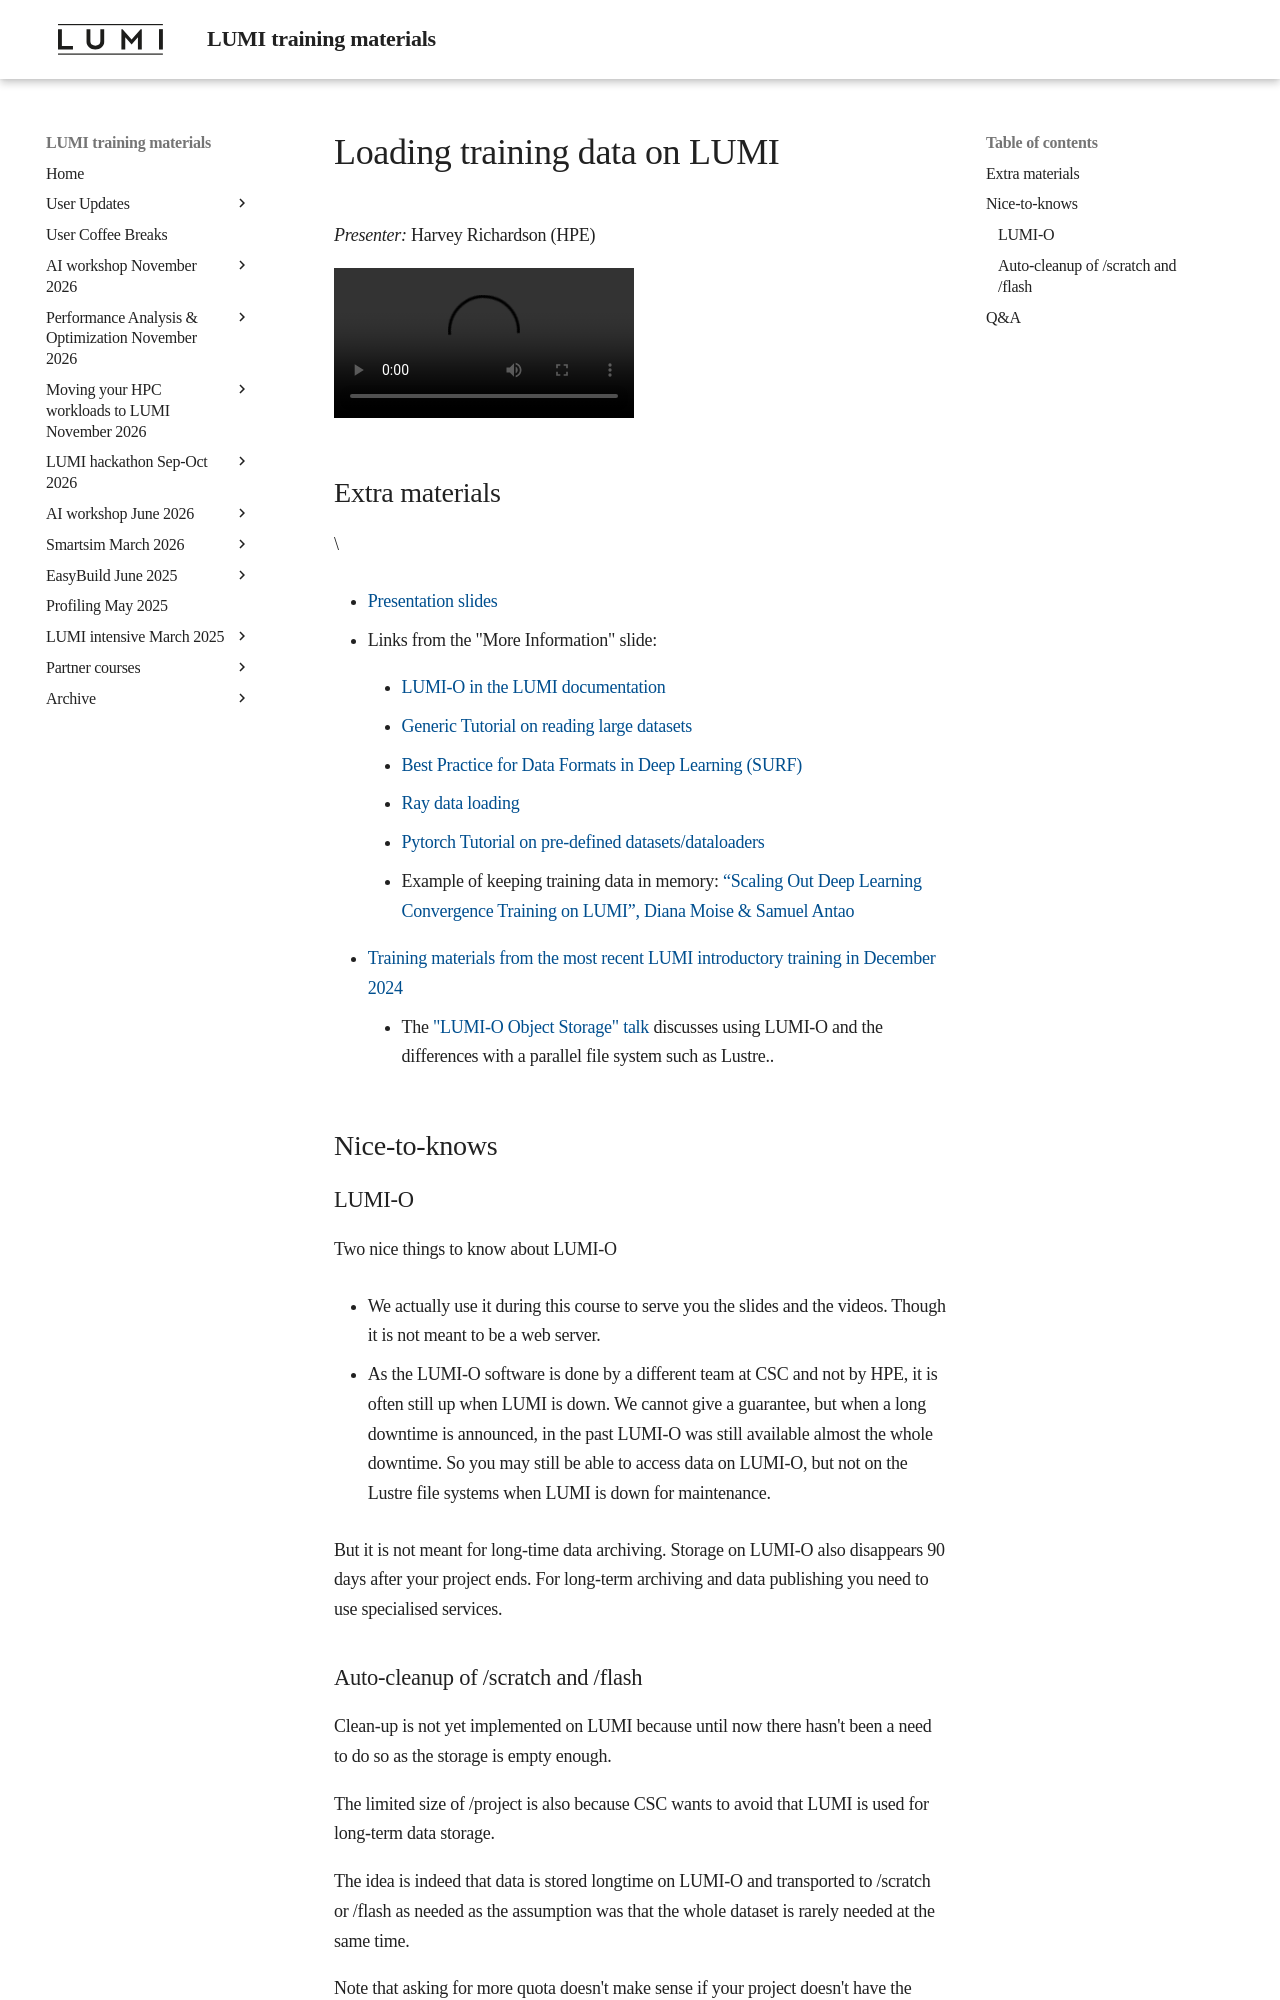

repository: Lumi-supercomputer/LUMI-training-materials · page: ai-20250204/extra_10_TrainingData/index.html · generator: mkdocs

# Loading training data on LUMI

*Presenter:* Harvey Richardson (HPE)

<!--
A video recording will follow.
-->

<video src="https://462000265.lumidata.eu/ai-20250204/recordings/10_TrainingData.mp4" controls="controls"></video>

## Extra materials

<!--
More materials will become available during and shortly after the course
-->\

-   [Presentation slides](https://462000265.lumidata.eu/ai-20250204/files/LUMI-ai-20250204-10-Training_Data_on_LUMI.pdf)

-   Links from the "More Information" slide:

    -   [LUMI-O in the LUMI documentation](https://docs.lumi-supercomputer.eu/storage/lumio/)

    -   [Generic Tutorial on reading large datasets](https://www.kaggle.com/code/rohanrao/tutorial-on-reading-large-datasets)

    -   [Best Practice for Data Formats in Deep Learning (SURF)](https://servicedesk.surf.nl/wiki/display/WIKI/Best+Practice+for+Data+Formats+in+Deep+Learning)

    -   [Ray data loading](https://docs.ray.io/en/latest/train/user-guides/data-loading-preprocessing.html)

    -   [Pytorch Tutorial on pre-defined datasets/dataloaders](https://pytorch.org/tutorials/beginner/basics/data_tutorial.html)

    -   Example of keeping training data in memory: 
        [“Scaling Out Deep Learning Convergence Training on LUMI”, Diana Moise & Samuel Antao](https://linklings.s3.amazonaws.com/organizations/pasc/pasc23/submissions/stype119/jvCyu-msa152s2.pdf)

-   [Training materials from the most recent LUMI introductory training in December 2024](../2day-20241210/index.md)

    -   The ["LUMI-O Object Storage" talk](../2day-20241210/M10-ObjectStorage.md)
        discusses using LUMI-O and the differences with a parallel file system such as Lustre..


## Nice-to-knows

### LUMI-O

Two nice things to know about LUMI-O

-   We actually use it during this course to serve you the slides and the videos. Though it is not meant to be a web server.

-   As the LUMI-O software is done by a different team at CSC and not by HPE, it is often still up when LUMI is down. We cannot give a guarantee, but when a long downtime is announced, in the past LUMI-O was still available almost the whole downtime. So you may still be able to access data on LUMI-O, but not on the Lustre file systems when LUMI is down for maintenance.

But it is not meant for long-time data archiving. Storage on LUMI-O also disappears 90 days after your project ends. For long-term archiving and data publishing you need to use specialised services.

### Auto-cleanup of /scratch and /flash

Clean-up is not yet implemented on LUMI because until now there hasn't been a need to do so as the storage is empty enough.

The limited size of /project is also because CSC wants to avoid that LUMI is used for long-term data storage.

The idea is indeed that data is stored longtime on LUMI-O and transported to /scratch or /flash as needed as the assumption was that the whole dataset is rarely needed at the same time.

Note that asking for more quota doesn't make sense if your project doesn't have the necessary storage billing units.
Storing 20TB for one year on /scratch or /project would cost you 175,200 TB hours, so make sure you have enough storage
billing units. There is enough storage on LUMI that resource allocators can grant decent amounts of storage, but it is
not infinite. LUST cannot grant you storage billing units, that is something you need to negotiate with the instance that granted you your project on LUMI.
